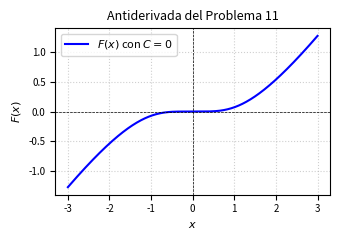

This figure's Python source: (Note: this script raises an exception after producing the figure.)
import matplotlib
matplotlib.use('Agg')
import numpy as np
import matplotlib.pyplot as plt

# Definir el dominio de la función, evitando posibles singularidades reales (no las hay en x^2+1)
x = np.linspace(-3, 3, 400)

# Antiderivada F(x) con C = 0
# F(x) = x - 1.5 * arctan(x) + x / (2 * (x^2 + 1))
F = x - 1.5 * np.arctan(x) + x / (2 * (x**2 + 1))

# Configuración de la gráfica adaptada a dos columnas IEEE
fig, ax = plt.subplots(figsize=(3.5, 2.5))

ax.plot(x, F, label=r'$F(x)$ con $C=0$', color='b', linewidth=1.5)

ax.set_title(r'Antiderivada del Problema 11', fontsize=9)
ax.set_xlabel(r'$x$', fontsize=8)
ax.set_ylabel(r'$F(x)$', fontsize=8)
ax.axhline(0, color='black', linewidth=0.5, linestyle='--')
ax.axvline(0, color='black', linewidth=0.5, linestyle='--')
ax.grid(True, linestyle=':', alpha=0.6)
ax.legend(fontsize=8)
ax.tick_params(axis='both', labelsize=7)

plt.tight_layout()

plt.savefig(r'semana_03/graficas/SEM03_P11_grafica.png', dpi=300, bbox_inches='tight')
plt.close()
